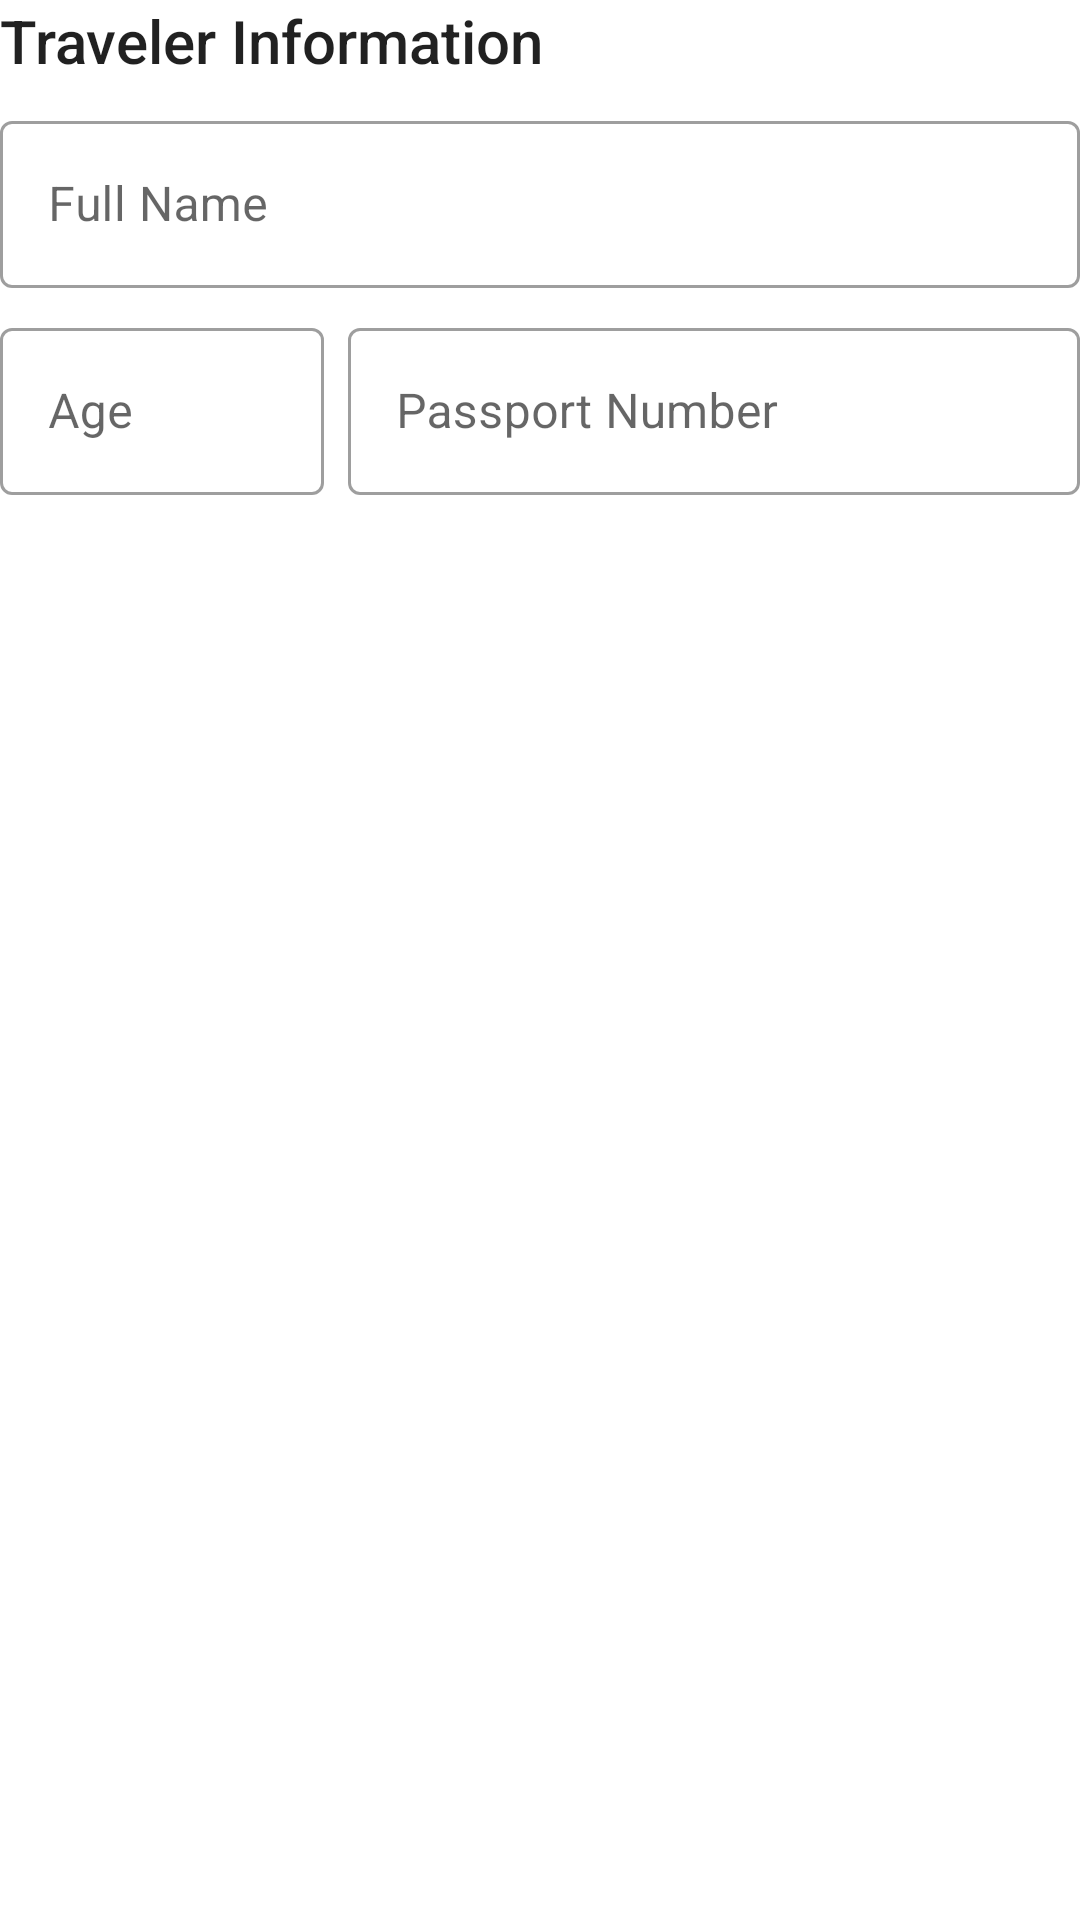

Write the Android layout XML for this screen, with the resource values it uses.
<!-- AndroidManifest.xml: application theme Theme.MySafeFly -->
<!-- res/layout/layout_traveler_information.xml -->
<?xml version="1.0" encoding="utf-8"?>
<androidx.constraintlayout.widget.ConstraintLayout
    xmlns:android="http://schemas.android.com/apk/res/android"
    xmlns:app="http://schemas.android.com/apk/res-auto"
    android:layout_width="match_parent"
    android:layout_height="match_parent">

    <com.google.android.material.textview.MaterialTextView
        android:id="@+id/travelerInformationTitle"
        android:layout_width="wrap_content"
        android:layout_height="wrap_content"
        android:text="@string/title_traveler_information"
        android:textAppearance="@style/TextAppearance.AppCompat.Title"
        app:layout_constraintStart_toStartOf="parent"
        app:layout_constraintTop_toTopOf="parent" />

    <com.google.android.material.textfield.TextInputLayout
        android:id="@+id/fullNameTextInputLayout"
        style="@style/Widget.MaterialComponents.TextInputLayout.OutlinedBox"
        android:layout_width="match_parent"
        android:layout_height="wrap_content"
        android:layout_marginTop="8dp"
        android:hint="@string/hint_full_name"
        app:endIconMode="clear_text"
        app:layout_constraintTop_toBottomOf="@+id/travelerInformationTitle">

        <com.google.android.material.textfield.TextInputEditText
            android:id="@+id/fullNameEditText"
            android:layout_width="match_parent"
            android:layout_height="wrap_content"
            android:inputType="textPersonName" />

    </com.google.android.material.textfield.TextInputLayout>

    <com.google.android.material.textfield.TextInputLayout
        android:id="@+id/ageTextInputLayout"
        style="@style/Widget.MaterialComponents.TextInputLayout.OutlinedBox"
        android:layout_width="0dp"
        android:layout_height="wrap_content"
        android:layout_marginEnd="8dp"
        android:layout_marginTop="8dp"
        android:hint="@string/hint_age"
        app:endIconMode="clear_text"
        app:layout_constraintEnd_toStartOf="@+id/passportNumberTextInputLayout"
        app:layout_constraintStart_toStartOf="parent"
        app:layout_constraintTop_toBottomOf="@+id/fullNameTextInputLayout"
        app:layout_constraintWidth_percent="0.3">

        <com.google.android.material.textfield.TextInputEditText
            android:id="@+id/ageEditText"
            android:layout_width="match_parent"
            android:layout_height="wrap_content"
            android:inputType="number" />

    </com.google.android.material.textfield.TextInputLayout>

    <com.google.android.material.textfield.TextInputLayout
        android:id="@+id/passportNumberTextInputLayout"
        style="@style/Widget.MaterialComponents.TextInputLayout.OutlinedBox"
        android:layout_width="0dp"
        android:layout_height="wrap_content"
        android:layout_marginTop="8dp"
        android:hint="@string/hint_passport_number"
        app:endIconMode="clear_text"
        app:layout_constraintEnd_toEndOf="parent"
        app:layout_constraintStart_toEndOf="@+id/ageTextInputLayout"
        app:layout_constraintTop_toBottomOf="@+id/fullNameTextInputLayout">

        <com.google.android.material.textfield.TextInputEditText
            android:id="@+id/passportNumberEditText"
            android:layout_width="match_parent"
            android:layout_height="wrap_content"
            android:inputType="text" />

    </com.google.android.material.textfield.TextInputLayout>

</androidx.constraintlayout.widget.ConstraintLayout>
<!-- resources referenced by this layout -->
<resources>
  <string name="hint_age">Age</string>
  <string name="hint_full_name">Full Name</string>
  <string name="hint_passport_number">Passport Number</string>
  <string name="title_traveler_information">Traveler Information</string>
  <style name="Theme.MySafeFly" parent="Theme.MaterialComponents.DayNight.DarkActionBar">
          
          <item name="colorPrimary">@color/purple_500</item>
          <item name="colorPrimaryVariant">@color/purple_700</item>
          <item name="colorOnPrimary">@color/white</item>
          
          <item name="colorSecondary">@color/teal_200</item>
          <item name="colorSecondaryVariant">@color/teal_700</item>
          <item name="colorOnSecondary">@color/black</item>
          
          <item name="android:statusBarColor">?attr/colorPrimaryVariant</item>
          
      </style>
  <color name="purple_500">#FF6200EE</color>
  <color name="purple_700">#FF3700B3</color>
  <color name="white">#FFFFFFFF</color>
  <color name="teal_200">#FF03DAC5</color>
  <color name="teal_700">#FF018786</color>
  <color name="black">#FF000000</color>
</resources>
